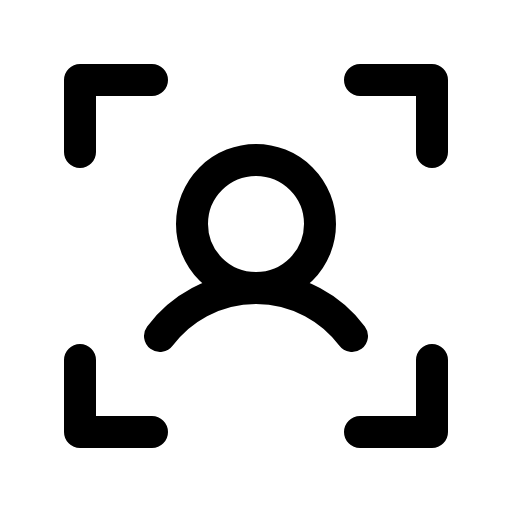
t = 0.00 s
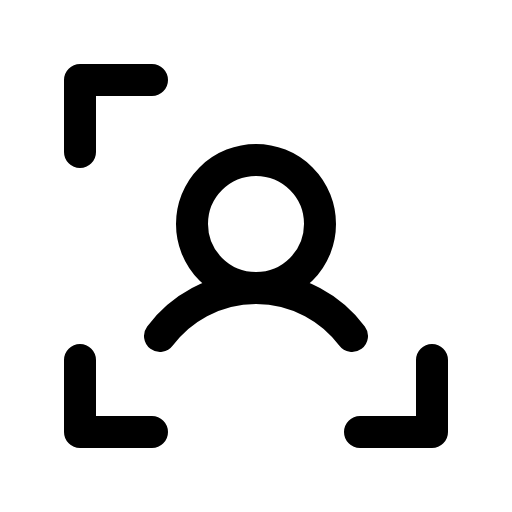
t = 1.50 s
t = 1.88 s: frame unchanged from t = 0.00 s, image omitted
t = 2.25 s: frame unchanged from t = 0.00 s, image omitted
t = 2.63 s: frame unchanged from t = 0.00 s, image omitted

The animated SVG that drew these frames (rendered in a browser with its animation timeline set to each time). Animation: 1 CSS @keyframes rule; one cycle of 3.00 s, repeats indefinitely.

<svg xmlns="http://www.w3.org/2000/svg" viewBox="0 0 256 256">
  <style>
    .draw-line {
      stroke-dasharray: 2000;
      stroke-dashoffset: 0;
    }
    svg:hover .draw-line {
      animation: phosphor-draw-in 1.5s ease-in-out infinite alternate;
    }
    @keyframes phosphor-draw-in {
      0%   { stroke-dashoffset: 0; }
      100% { stroke-dashoffset: 2000; }
    }
  </style><rect width="256" height="256" fill="none"/><polyline points="180 40 216 40 216 76" fill="none" stroke="currentColor" stroke-linecap="round" stroke-linejoin="round" stroke-width="16" class="draw-line" pathLength="1" style="animation-delay: 0s"/><polyline points="180 216 216 216 216 180" fill="none" stroke="currentColor" stroke-linecap="round" stroke-linejoin="round" stroke-width="16" class="draw-line" pathLength="1" style="animation-delay: 0.3s"/><polyline points="76 216 40 216 40 180" fill="none" stroke="currentColor" stroke-linecap="round" stroke-linejoin="round" stroke-width="16" class="draw-line" pathLength="1" style="animation-delay: 0.6s"/><polyline points="76 40 40 40 40 76" fill="none" stroke="currentColor" stroke-linecap="round" stroke-linejoin="round" stroke-width="16" class="draw-line" pathLength="1" style="animation-delay: 0.9s"/><circle cx="128" cy="112" r="32" fill="none" stroke="currentColor" stroke-linecap="round" stroke-linejoin="round" stroke-width="16" class="draw-line" pathLength="1" style="animation-delay: 1.2s"/><path d="M80,168a60,60,0,0,1,96,0" fill="none" stroke="currentColor" stroke-linecap="round" stroke-linejoin="round" stroke-width="16" class="draw-line" pathLength="1" style="animation-delay: 1.5s"/></svg>
